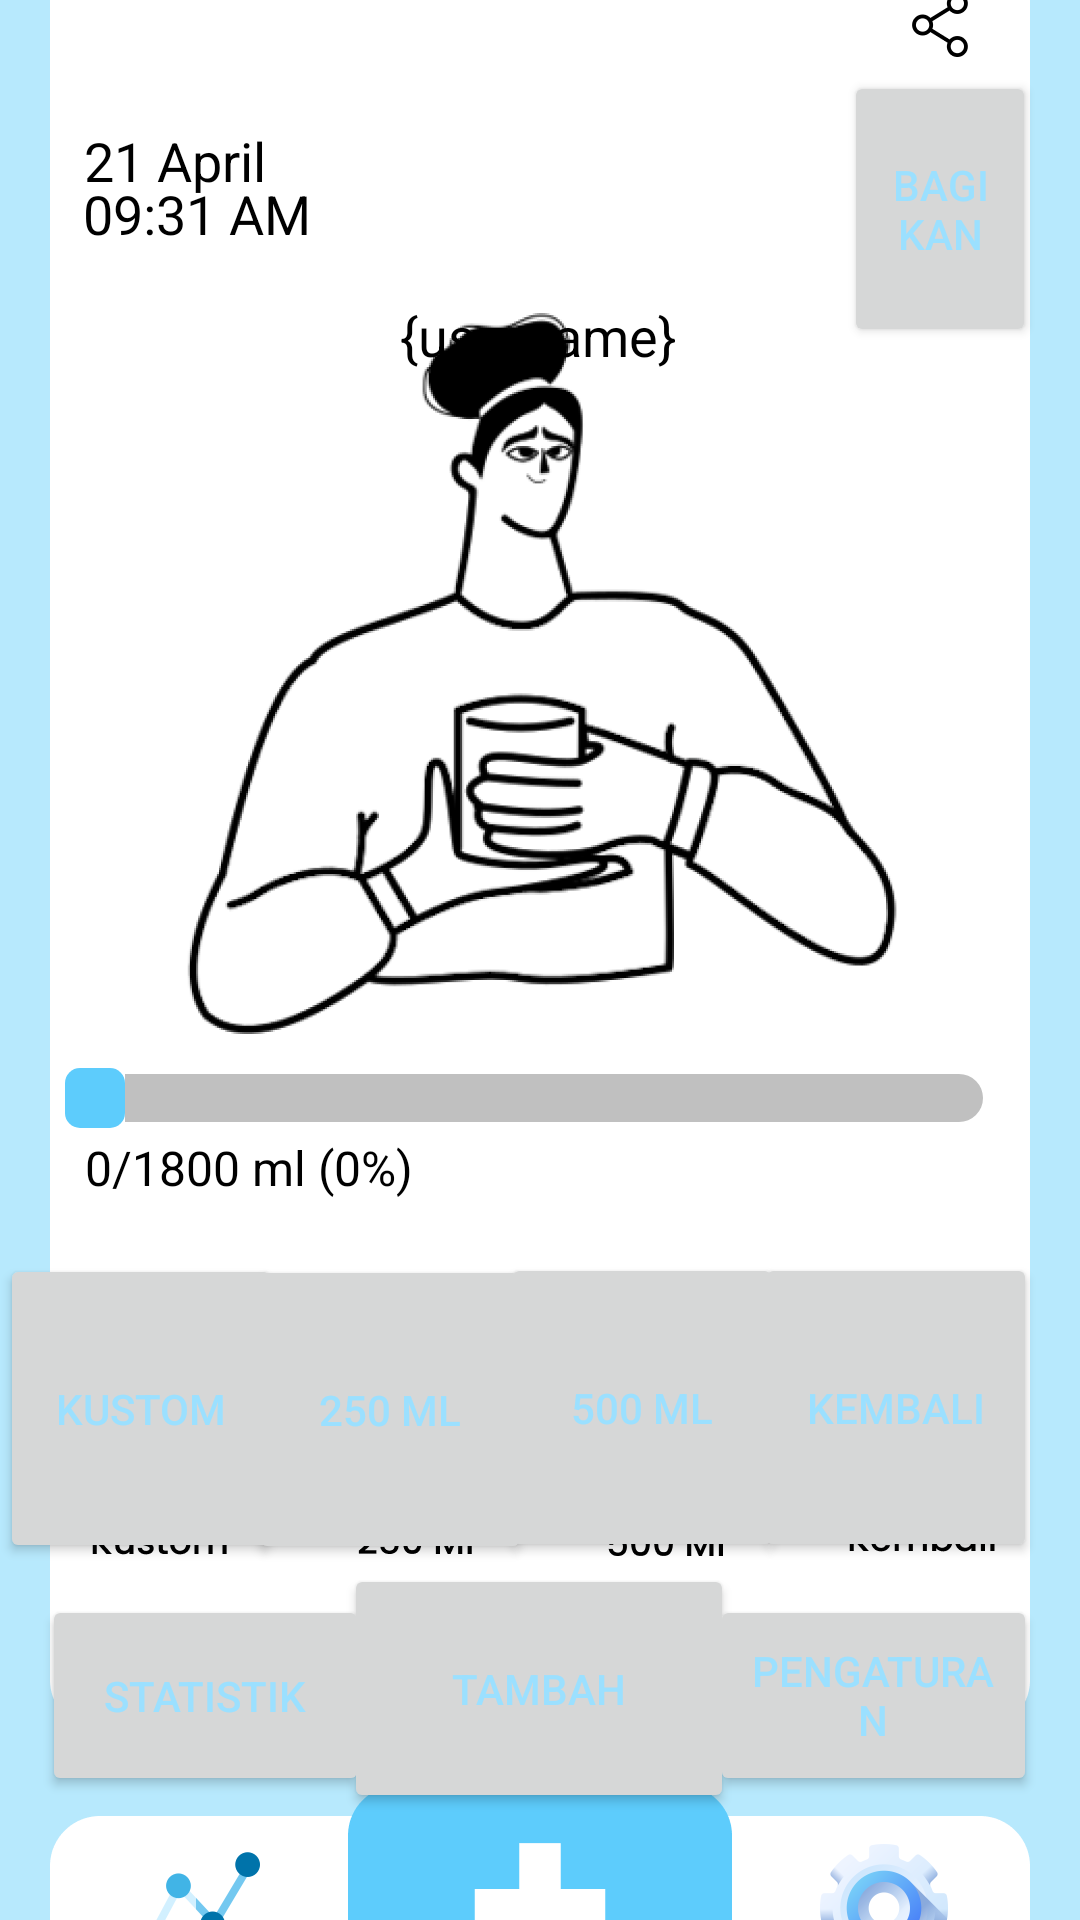

Write the Android layout XML for this screen, with the resource values it uses.
<!-- AndroidManifest.xml: application theme Theme.MinumYuk -->
<!-- res/layout/activity_beranda.xml -->
<?xml version="1.0" encoding="utf-8"?>
<androidx.constraintlayout.widget.ConstraintLayout xmlns:android="http://schemas.android.com/apk/res/android"
    xmlns:app="http://schemas.android.com/apk/res-auto"
    xmlns:tools="http://schemas.android.com/tools"
    android:id="@+id/beranda"
    android:layout_width="match_parent"
    android:layout_height="match_parent"
    android:background="#B7E9FD"
    tools:context=".beranda">

    <Button
        android:id="@+id/pengaturan"
        android:layout_width="109dp"
        android:layout_height="67dp"
        android:onClick="bukaPengaturan"
        android:text="pengaturan"
        app:layout_constraintBottom_toBottomOf="parent"
        app:layout_constraintHorizontal_bias="0.943"
        app:layout_constraintLeft_toLeftOf="parent"
        app:layout_constraintRight_toRightOf="parent"
        app:layout_constraintTop_toTopOf="parent"
        app:layout_constraintVertical_bias="0.928" />

    <Button
        android:id="@+id/statistik"
        android:layout_width="109dp"
        android:layout_height="67dp"
        android:onClick="bukaStatistik"
        android:text="statistik"
        app:layout_constraintBottom_toBottomOf="parent"
        app:layout_constraintHorizontal_bias="0.056"
        app:layout_constraintLeft_toLeftOf="parent"
        app:layout_constraintRight_toRightOf="parent"
        app:layout_constraintTop_toTopOf="parent"
        app:layout_constraintVertical_bias="0.928" />

    <Button
        android:id="@+id/tambah"
        android:layout_width="130dp"
        android:layout_height="83dp"
        android:soundEffectsEnabled="true"
        android:text="tambah"
        app:layout_constraintBottom_toBottomOf="parent"
        app:layout_constraintHorizontal_bias="0.498"
        app:layout_constraintLeft_toLeftOf="parent"
        app:layout_constraintRight_toRightOf="parent"
        app:layout_constraintTop_toTopOf="parent"
        app:layout_constraintVertical_bias="0.936" />

    <Button
        android:id="@+id/tombolBagikan"
        android:layout_width="64dp"
        android:layout_height="92dp"
        android:onClick="reloadAndUploadData"
        android:text="Bagikan"
        app:layout_constraintBottom_toBottomOf="parent"
        app:layout_constraintHorizontal_bias="0.95"
        app:layout_constraintLeft_toLeftOf="parent"
        app:layout_constraintRight_toRightOf="parent"
        app:layout_constraintTop_toTopOf="parent"
        app:layout_constraintVertical_bias="0.043" />

    <Button
        android:id="@+id/kustom"
        android:layout_width="94dp"
        android:layout_height="103dp"
        android:layout_marginTop="184dp"
        android:onClick="masukkanKustom"
        android:text="Kustom"
        app:layout_constraintBottom_toBottomOf="parent"
        app:layout_constraintHorizontal_bias="0.0"
        app:layout_constraintLeft_toLeftOf="parent"
        app:layout_constraintRight_toRightOf="parent"
        app:layout_constraintTop_toTopOf="parent"
        app:layout_constraintVertical_bias="0.663" />

    <Button
        android:id="@+id/ml_250"
        android:layout_width="94dp"
        android:layout_height="103dp"
        android:layout_marginTop="184dp"
        android:onClick="masukkan250ml"
        android:text="250 ml"
        app:layout_constraintBottom_toBottomOf="parent"
        app:layout_constraintHorizontal_bias="0.312"
        app:layout_constraintLeft_toLeftOf="parent"
        app:layout_constraintRight_toRightOf="parent"
        app:layout_constraintTop_toTopOf="parent"
        app:layout_constraintVertical_bias="0.664" />

    <Button
        android:id="@+id/ml_500"
        android:layout_width="94dp"
        android:layout_height="103dp"
        android:layout_marginTop="184dp"
        android:onClick="masukkan500ml"
        android:text="500 ml"
        app:layout_constraintBottom_toBottomOf="parent"
        app:layout_constraintHorizontal_bias="0.628"
        app:layout_constraintLeft_toLeftOf="parent"
        app:layout_constraintRight_toRightOf="parent"
        app:layout_constraintTop_toTopOf="parent"
        app:layout_constraintVertical_bias="0.662" />

    <Button
        android:id="@+id/kembali"
        android:layout_width="94dp"
        android:layout_height="103dp"
        android:layout_marginTop="184dp"
        android:onClick="hapusKembali"
        android:text="Kembali"
        app:layout_constraintBottom_toBottomOf="parent"
        app:layout_constraintHorizontal_bias="0.946"
        app:layout_constraintLeft_toLeftOf="parent"
        app:layout_constraintRight_toRightOf="parent"
        app:layout_constraintTop_toTopOf="parent"
        app:layout_constraintVertical_bias="0.662" />

    <ImageView
        android:id="@+id/ui_beranda"
        android:layout_width="0dp"
        android:layout_height="0dp"
        android:scaleType="centerCrop"
        app:layout_constraintBottom_toBottomOf="parent"
        app:layout_constraintHorizontal_bias="0.0"
        app:layout_constraintLeft_toLeftOf="parent"
        app:layout_constraintRight_toRightOf="parent"
        app:layout_constraintTop_toTopOf="parent"
        app:layout_constraintVertical_bias="0.0"
        app:srcCompat="@drawable/beranda" />

    <TextView
        android:id="@+id/waktu"
        android:layout_width="wrap_content"
        android:layout_height="wrap_content"
        android:scaleType="centerCrop"
        android:text="09:31 AM"
        android:textColor="#000000"
        android:textSize="18sp"
        app:layout_constraintBottom_toBottomOf="parent"
        app:layout_constraintHorizontal_bias="0.098"
        app:layout_constraintLeft_toLeftOf="parent"
        app:layout_constraintRight_toRightOf="parent"
        app:layout_constraintTop_toTopOf="parent"
        app:layout_constraintVertical_bias="0.096" />

    <TextView
        android:id="@+id/tanggal"
        android:layout_width="wrap_content"
        android:layout_height="wrap_content"
        android:scaleType="centerCrop"
        android:text="21 April"
        android:textColor="#000000"
        android:textSize="18sp"
        app:layout_constraintBottom_toBottomOf="parent"
        app:layout_constraintHorizontal_bias="0.093"
        app:layout_constraintLeft_toLeftOf="parent"
        app:layout_constraintRight_toRightOf="parent"
        app:layout_constraintTop_toTopOf="parent"
        app:layout_constraintVertical_bias="0.067" />

     <TextView
        android:id="@+id/username"
        android:layout_width="wrap_content"
        android:layout_height="wrap_content"
        android:text="{username}"
        android:textColor="#000000"
        android:textSize="18sp"
        app:layout_constraintBottom_toBottomOf="parent"
        app:layout_constraintEnd_toEndOf="parent"
        app:layout_constraintHorizontal_bias="0.498"
        app:layout_constraintStart_toStartOf="parent"
        app:layout_constraintTop_toTopOf="parent"
        app:layout_constraintVertical_bias="0.162" />

    <SeekBar
        android:id="@+id/seekBar"
        android:layout_width="328dp"
        android:layout_height="23dp"
        android:max="1800"
        android:progress="0"
        android:progressDrawable="@drawable/blueseekbar"
        android:progressTint="#B6E8FC"
        android:soundEffectsEnabled="false"
        android:thumb="@drawable/thumbseekbar"
        app:layout_constraintBottom_toBottomOf="parent"
        app:layout_constraintHorizontal_bias="0.492"
        app:layout_constraintLeft_toLeftOf="parent"
        app:layout_constraintRight_toRightOf="parent"
        app:layout_constraintTop_toTopOf="parent"
        app:layout_constraintVertical_bias="0.575" />

    <TextView
        android:id="@+id/progressText"
        android:layout_width="wrap_content"
        android:layout_height="wrap_content"
        android:text="0/1800 ml (0%)"
        android:textColor="#000000"
        android:textSize="16sp"
        app:layout_constraintBottom_toBottomOf="parent"
        app:layout_constraintHorizontal_bias="0.113"
        app:layout_constraintLeft_toLeftOf="parent"
        app:layout_constraintRight_toRightOf="parent"
        app:layout_constraintTop_toTopOf="parent"
        app:layout_constraintVertical_bias="0.612" />

</androidx.constraintlayout.widget.ConstraintLayout>
<!-- resources referenced by this layout -->
<resources>
  <!-- drawable beranda: png bitmap (drawable, 159278 bytes) -->
  <!-- drawable blueseekbar (drawable) -->
  <?xml version="1.0" encoding="utf-8"?>
  
  <layer-list xmlns:android="http://schemas.android.com/apk/res/android">
      <item android:id="@android:id/background">
          <shape>
              <corners android:radius="10dp" />
              <solid android:color="#FFC0C0C0"/> 
              <size android:width="15dp" android:height="15dp"/>
          </shape>
      </item>
      <item android:id="@android:id/progress">
          <clip>
              <shape>
                  <corners android:radius="10dp" />
                  <solid android:color="#9BE0FF"/> 
                  <size android:width="15dp" android:height="15dp"/>
              </shape>
          </clip>
      </item>
  </layer-list>
  <!-- drawable thumbseekbar (drawable) -->
  <?xml version="1.0" encoding="utf-8"?>
  
  <shape xmlns:android="http://schemas.android.com/apk/res/android">
      <corners android:radius="5dp" />
      <solid android:color="#5DCCFC"/>
      <size android:width="20dp" android:height="20dp"/>
  </shape>
  <style name="Theme.MinumYuk" parent="Theme.Material3.DayNight.NoActionBar">
  
      <item name="android:navigationBarColor">#B7E9FD</item>
      <item name="android:statusBarColor">#B7E9FD</item>
  
      
      <item name="colorPrimary">#5DCCFC</item>
      <item name="colorPrimaryDark">#5DCCFC</item>
  
      
      <item name="android:textColorPrimary">@color/text_color_1</item>
      <item name="android:textColorSecondary">@color/text_color_2</item>
      <item name="android:textColorTertiary">@color/text_color_3</item>
      <item name="android:textColor">@color/text_color_4</item>
  </style>
  <color name="text_color_1">#000000</color>
  <color name="text_color_2">#625D5D</color>
  <color name="text_color_3">#5686F5</color>
  <color name="text_color_4">#9BE0FF</color>
</resources>
